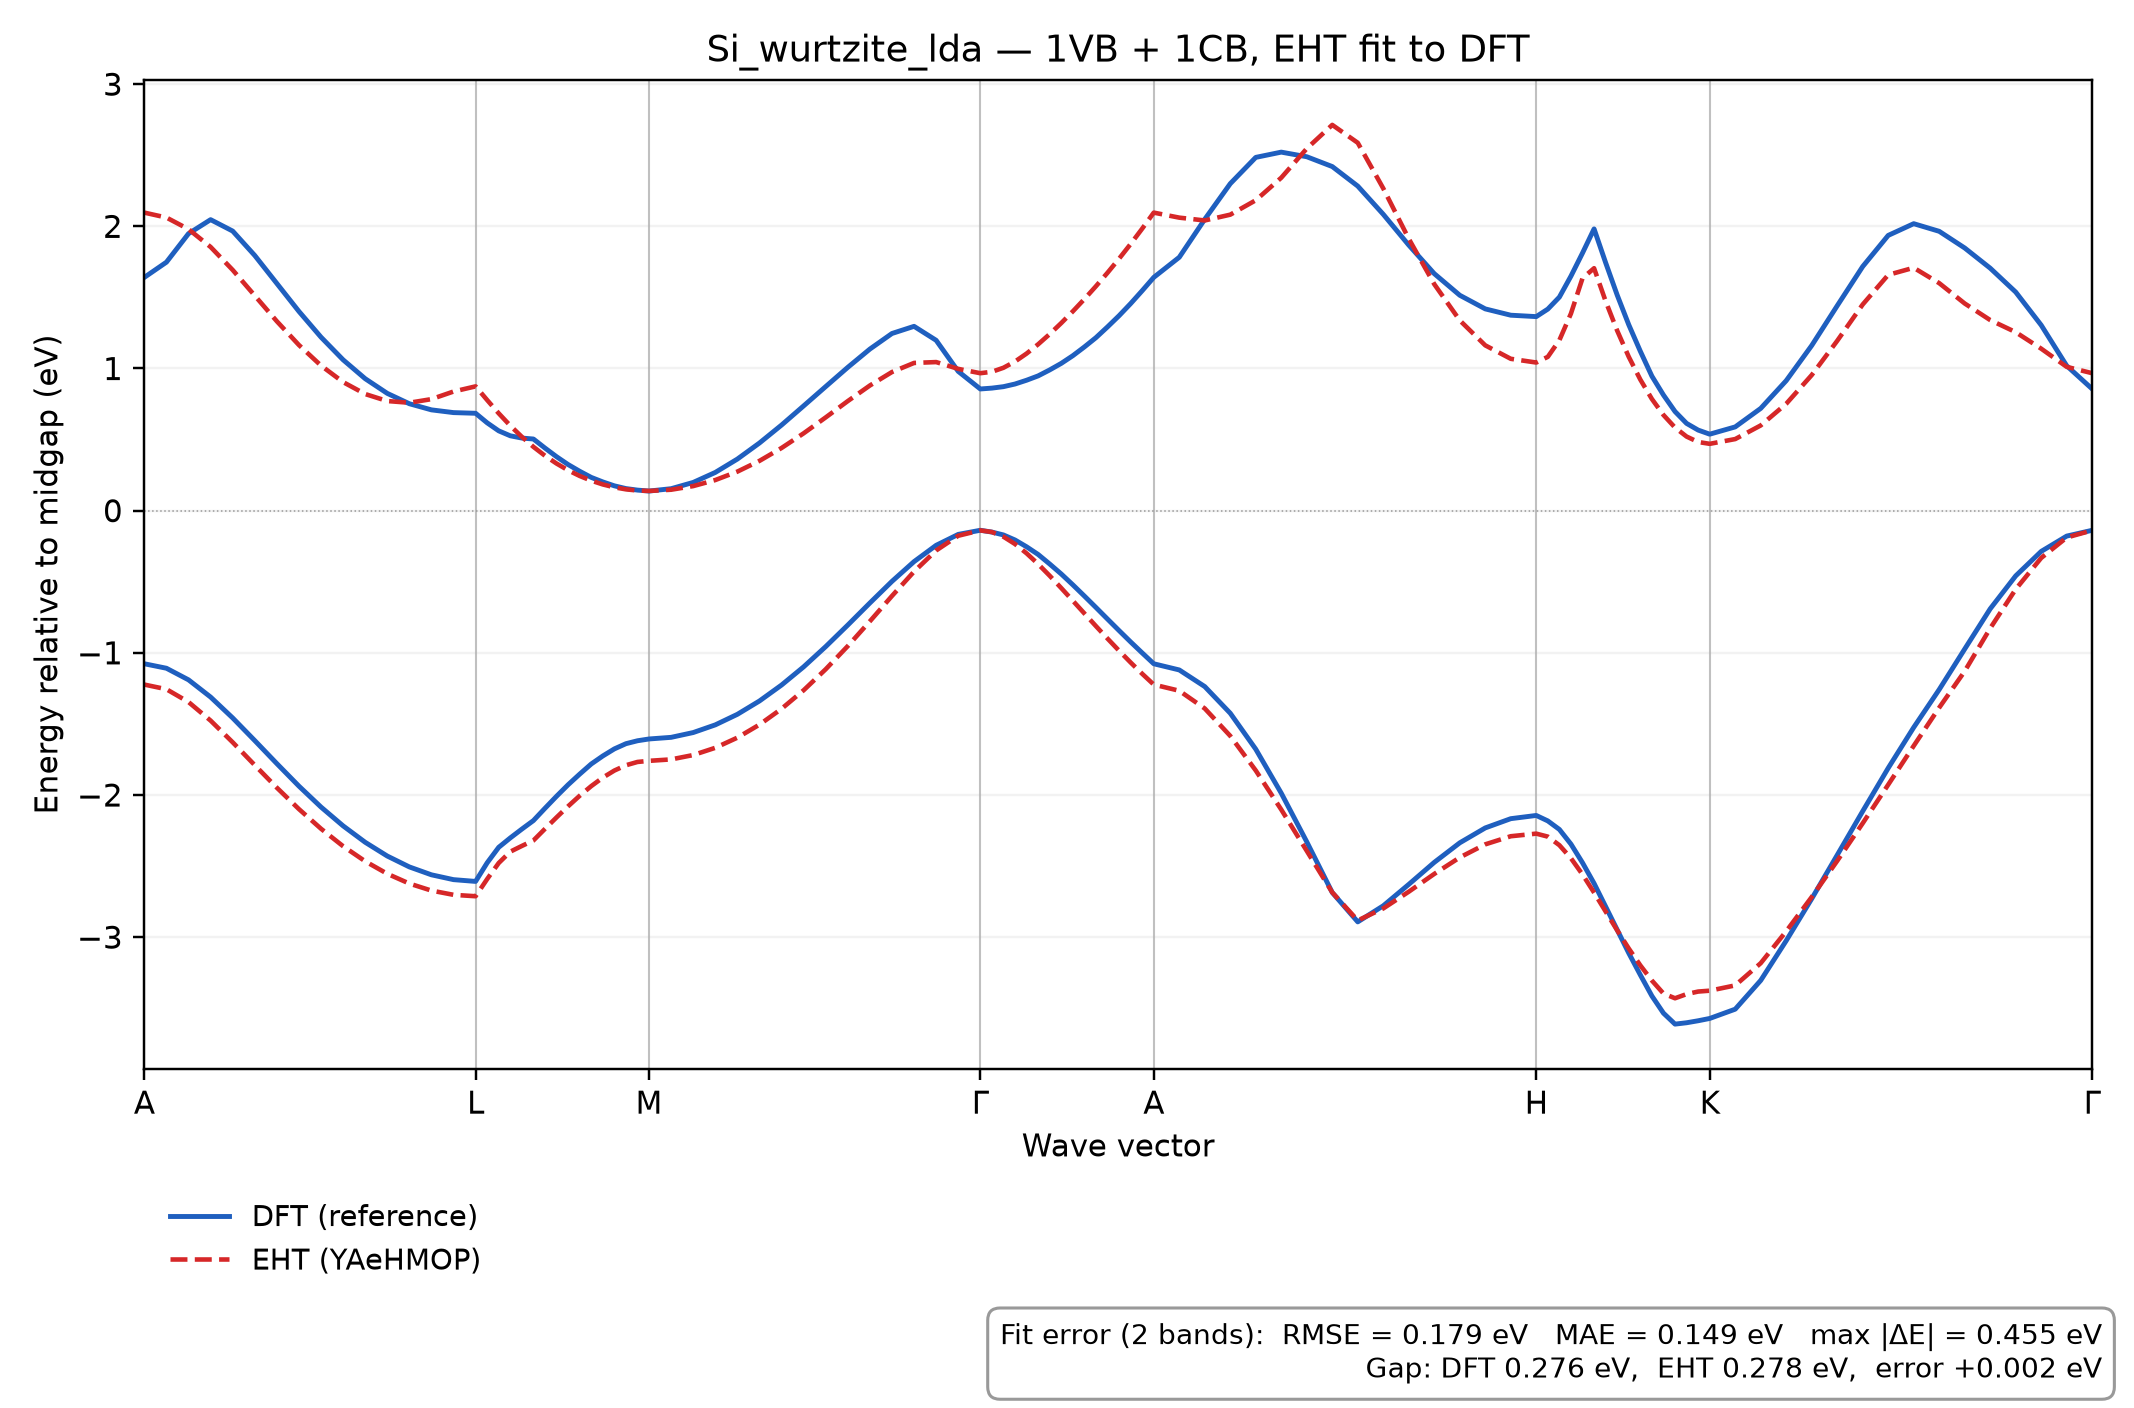

Source data for this figure (header and first rows):
k, REF_band_1, REF_band_2, EHT_band_1, EHT_band_2
0.0, -1.077, 1.641, -1.223, 2.096
0.01134, -1.109, 1.748, -1.256, 2.062
0.02267, -1.19, 1.949, -1.346, 1.98
0.03401, -1.311, 2.047, -1.477, 1.855
0.04535, -1.458, 1.967, -1.629, 1.693
0.05669, -1.617, 1.795, -1.79, 1.513
0.06802, -1.779, 1.598, -1.949, 1.332
0.07936, -1.938, 1.402, -2.099, 1.165
0.0907, -2.085, 1.22, -2.237, 1.021
0.102, -2.217, 1.061, -2.36, 0.9044
0.1134, -2.333, 0.9283, -2.466, 0.8203
0.1247, -2.429, 0.8251, -2.554, 0.7711
0.136, -2.506, 0.7522, -2.623, 0.7591
0.1474, -2.562, 0.709, -2.673, 0.7845
0.1587, -2.596, 0.6897, -2.702, 0.838
0.1701, -2.608, 0.685, -2.712, 0.8742
0.176, -2.477, 0.6178, -2.592, 0.778
0.1819, -2.368, 0.5614, -2.479, 0.6844
0.1879, -2.302, 0.5266, -2.399, 0.5979
0.1938, -2.24, 0.5106, -2.358, 0.5193
0.1997, -2.18, 0.504, -2.32, 0.4488
0.2057, -2.094, 0.4404, -2.238, 0.3863
0.2116, -2.009, 0.3796, -2.158, 0.3315
0.2176, -1.928, 0.3244, -2.079, 0.2842
0.2235, -1.853, 0.2772, -2.006, 0.2441
0.2294, -1.782, 0.234, -1.938, 0.211
0.2354, -1.726, 0.2022, -1.878, 0.1844
0.2413, -1.676, 0.1746, -1.828, 0.1642
0.2472, -1.639, 0.1554, -1.791, 0.15
0.2532, -1.619, 0.1446, -1.768, 0.1415
0.2591, -1.606, 0.138, -1.76, 0.1388
0.2704, -1.595, 0.1545, -1.75, 0.1473
0.2818, -1.561, 0.1987, -1.719, 0.1728
0.2931, -1.507, 0.269, -1.668, 0.2154
0.3045, -1.433, 0.3631, -1.597, 0.2747
0.3158, -1.339, 0.476, -1.505, 0.3502
0.3271, -1.227, 0.6022, -1.394, 0.4408
0.3385, -1.099, 0.737, -1.263, 0.5441
0.3498, -0.9561, 0.873, -1.115, 0.6561
0.3611, -0.8046, 1.008, -0.9523, 0.7709
0.3725, -0.6493, 1.137, -0.7783, 0.8805
0.3838, -0.4973, 1.246, -0.6001, 0.9752
0.3952, -0.3584, 1.297, -0.4285, 1.039
0.4065, -0.2438, 1.198, -0.2801, 1.045
0.4178, -0.167, 0.9799, -0.1765, 0.9974
0.4292, -0.138, 0.856, -0.1388, 0.967
0.4351, -0.1506, 0.862, -0.1502, 0.9768
0.441, -0.1708, 0.8722, -0.1833, 1.005
0.447, -0.2062, 0.8908, -0.2346, 1.049
0.4529, -0.254, 0.9174, -0.2999, 1.105
0.4589, -0.308, 0.948, -0.3755, 1.17
0.4648, -0.3752, 0.99, -0.4579, 1.242
0.4707, -0.4454, 1.036, -0.5445, 1.32
0.4767, -0.5216, 1.09, -0.6334, 1.402
0.4826, -0.6006, 1.152, -0.723, 1.488
0.4885, -0.681, 1.217, -0.8122, 1.579
0.4945, -0.7626, 1.293, -0.8998, 1.673
0.5004, -0.8436, 1.371, -0.9853, 1.772
0.5063, -0.9234, 1.457, -1.068, 1.876
0.5123, -1.001, 1.547, -1.148, 1.984
... 46 more rows
